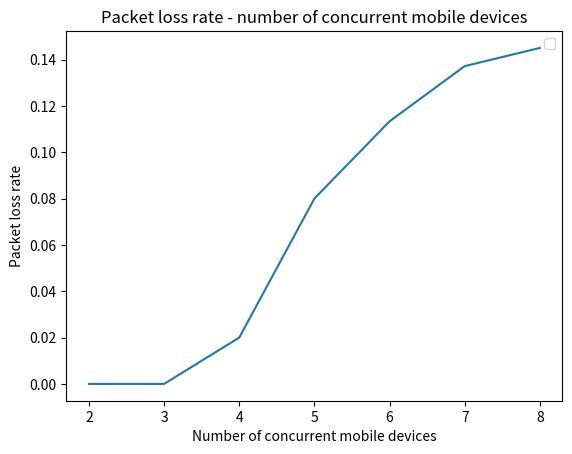

Generate this figure with matplotlib:
import matplotlib.pyplot as plt
x=range(2,9)
y=[0, 0, 2/100, 10/125, 17/150, 24/175, 29/200]
plt.plot(x,y)
# plt.plot(x,y,label='',linewidth=1, color='r', marker='r')
plt.xlabel('Number of concurrent mobile devices')
plt.ylabel('Packet loss rate')
plt.title('Packet loss rate - number of concurrent mobile devices')
plt.legend()
plt.show()
